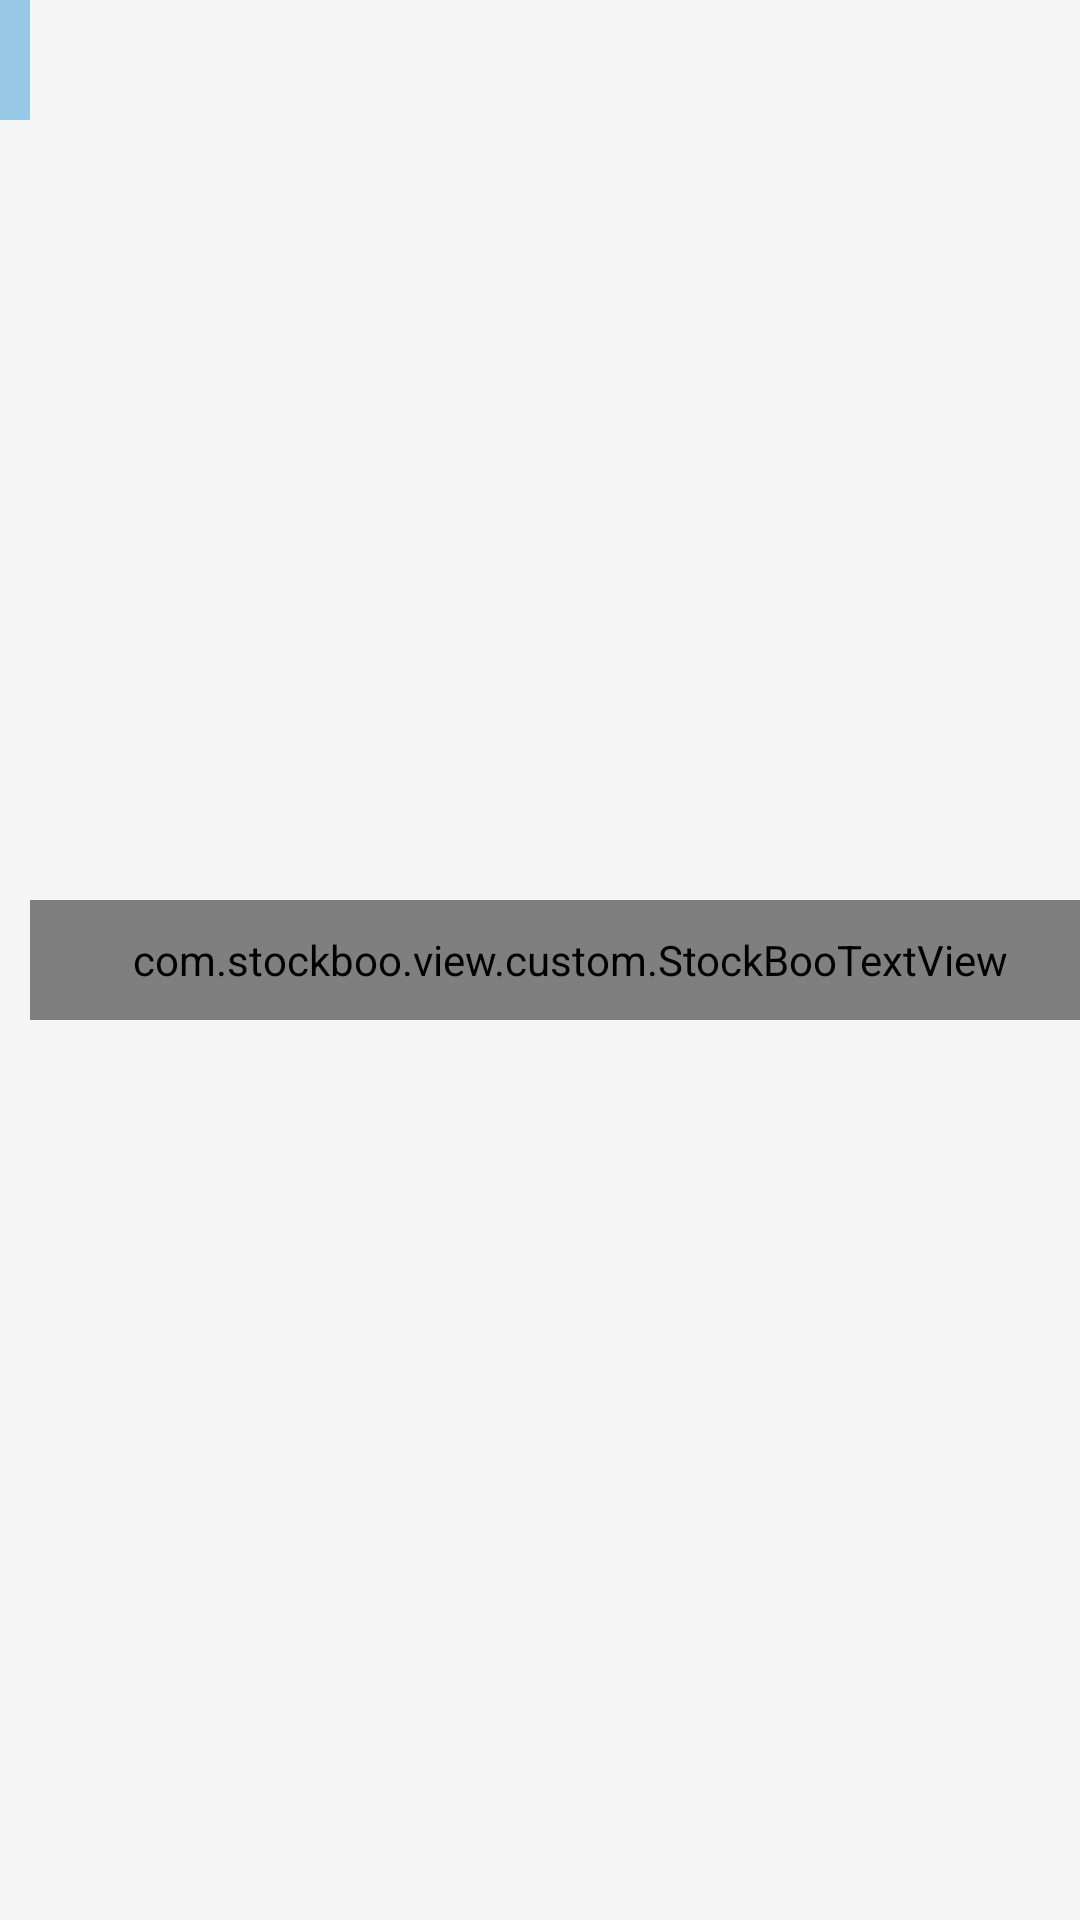

Layout XML and referenced resources for this Android screen:
<!-- AndroidManifest.xml: application theme AppTheme -->
<!-- res/layout/headlines_tv.xml -->
<?xml version="1.0" encoding="utf-8"?>
<LinearLayout xmlns:android="http://schemas.android.com/apk/res/android"
    android:orientation="horizontal" android:layout_width="match_parent"
    android:background="@color/stockboo_color_light_gray"
    android:layout_height="wrap_content">

    <View
        android:layout_width="10dp"
        android:layout_height="40dp"
        android:background="@color/stockboo_color_light_blue"/>
    <com.stockboo.view.custom.StockBooTextView
        android:layout_width="match_parent"
        android:layout_height="40dp"
        android:textSize="12dp"
        android:paddingLeft="10dp"
        android:layout_marginTop="1dp"
        android:layout_marginBottom="1dp"
        android:gravity="center_vertical"
        android:maxLines="2"
        android:layout_gravity="center_vertical"
        android:textColor="@android:color/black"
        android:id="@+id/textView5" />
</LinearLayout>
<!-- resources referenced by this layout -->
<resources>
  <color name="stockboo_color_light_blue">#97C8E6</color>
  <color name="stockboo_color_light_gray">#F5F5F5</color>
  <style name="AppTheme" parent="@style/Theme.AppCompat.Light.DarkActionBar">
          <item name="android:actionBarStyle">@style/StockBooActionBar</item>
  
          
          <item name="actionBarStyle">@style/StockBooActionBar</item>
      </style>
  <style name="StockBooActionBar" parent="@style/Widget.AppCompat.Light.ActionBar.Solid.Inverse">
          <item name="android:background">@color/stockboo_color_light_blue</item>
  
          
          <item name="background">@color/stockboo_color_light_blue</item>
      </style>
</resources>
